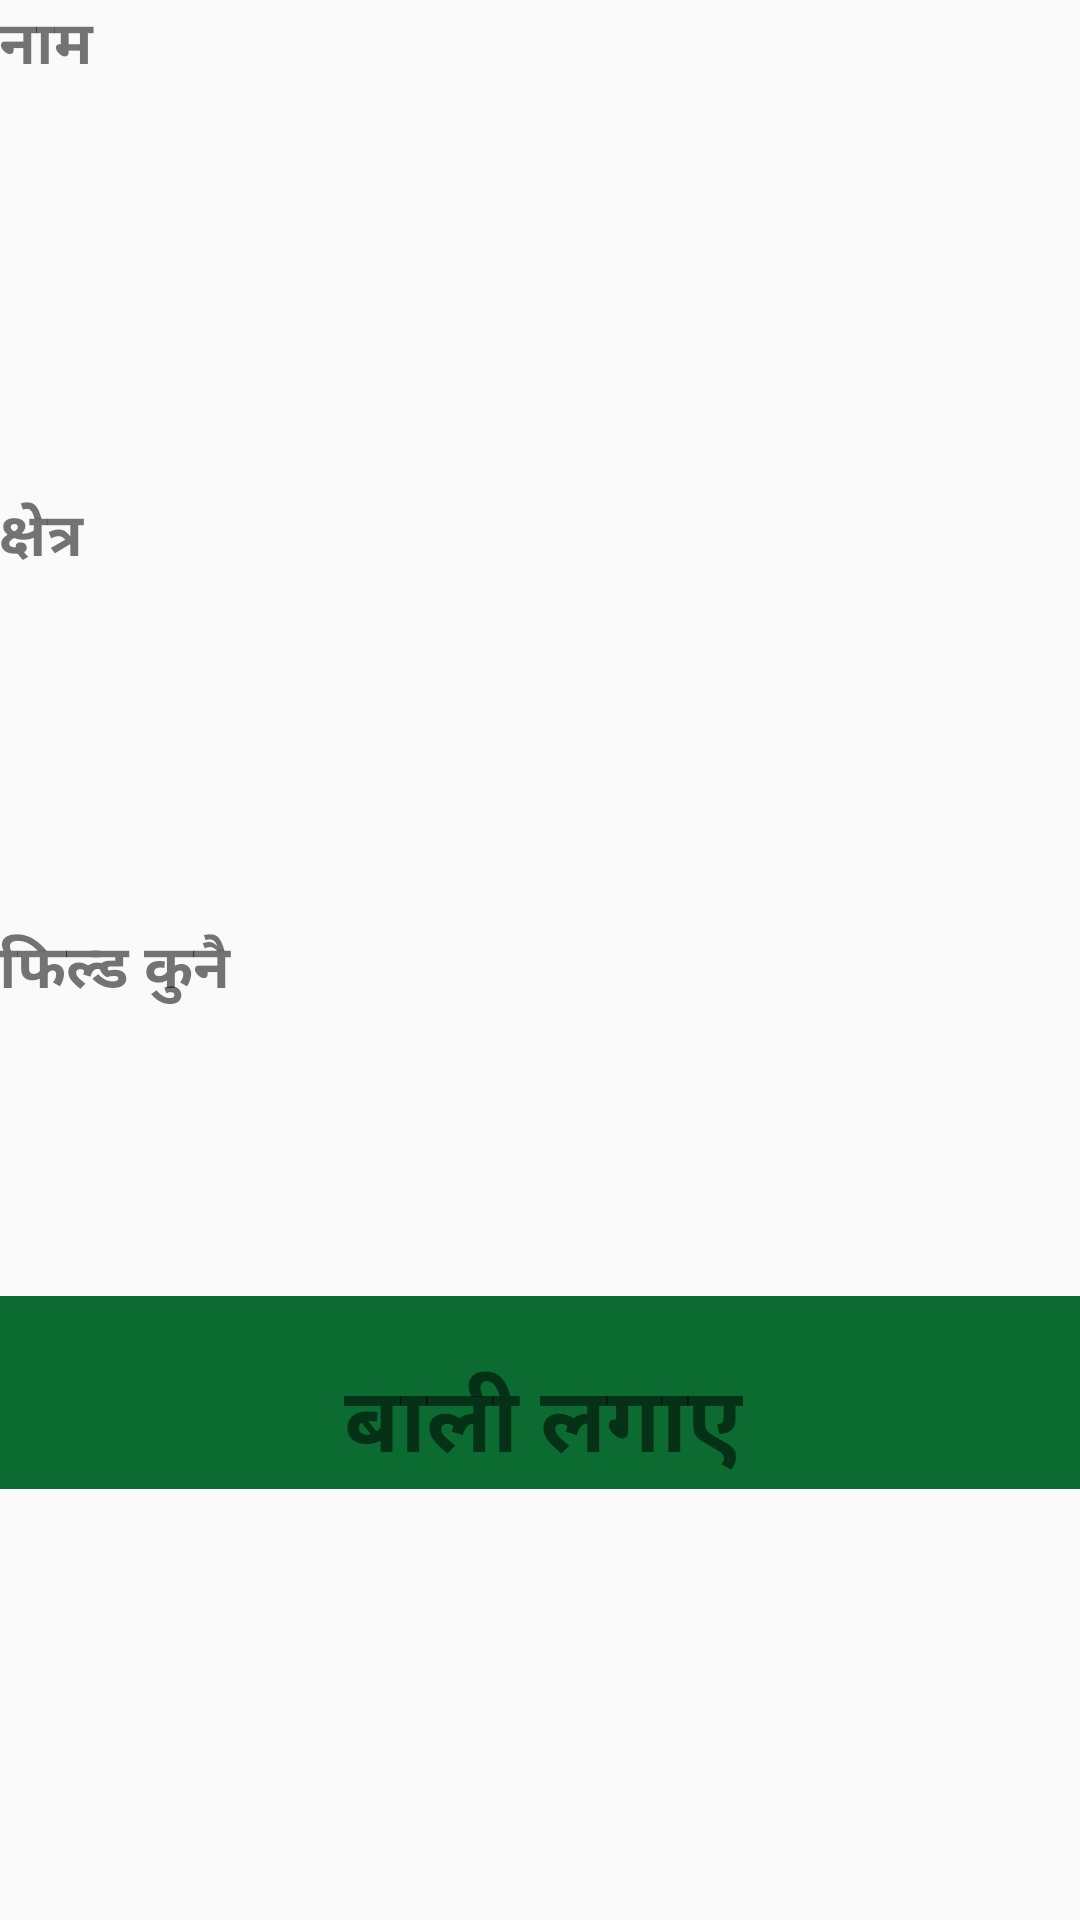

Write the Android layout XML for this screen, with the resource values it uses.
<!-- AndroidManifest.xml: application theme AppTheme -->
<!-- res/layout/activity_showuserinfo.xml -->
<?xml version="1.0" encoding="utf-8"?>
<LinearLayout xmlns:android="http://schemas.android.com/apk/res/android"
    xmlns:tools="http://schemas.android.com/tools"
    android:id="@+id/activity_showuserinfo"
    android:layout_width="wrap_content"
    android:layout_height="wrap_content"
    android:paddingBottom="@dimen/activity_vertical_margin"
    android:paddingLeft="@dimen/activity_horizontal_margin"
    android:paddingRight="@dimen/activity_horizontal_margin"
    android:paddingTop="@dimen/activity_vertical_margin"
    android:orientation="vertical"
    tools:context="com.example.sagar.ahs.showuserinfo">

    <LinearLayout
        android:orientation="horizontal"
        android:layout_width="match_parent"
        android:layout_height="match_parent"
        android:layout_weight="0.36">

        <TextView
            android:text="@string/username"
            android:layout_width="132dp"
            android:layout_height="wrap_content"
            android:id="@+id/textView6"
            android:textSize="20sp"
            android:textStyle="bold"/>

        <TextView
            android:layout_width="match_parent"
            android:layout_height="wrap_content"
            android:id="@+id/textView9"

            android:textSize="20sp"
            android:paddingStart="10dp"/>
    </LinearLayout>

    <LinearLayout
        android:orientation="horizontal"
        android:layout_width="match_parent"
        android:layout_height="match_parent"
        android:layout_weight="0.36"
        android:paddingTop="20dp">

        <TextView

            android:text="@string/region"
            android:layout_width="132dp"
            android:layout_height="wrap_content"
            android:id="@+id/textView10"
            android:textSize="20sp"
            android:textStyle="bold"/>

        <TextView
            android:layout_width="match_parent"
            android:layout_height="wrap_content"
            android:id="@+id/textView11"

            android:paddingStart="10dp"/>
    </LinearLayout>

    <LinearLayout
        android:orientation="horizontal"
        android:layout_width="match_parent"
        android:layout_height="match_parent"
        android:layout_weight="0.36"
        android:paddingTop="20dp">

        <TextView
            android:text="@string/NOF"
            android:layout_width="134dp"
            android:layout_height="37dp"
            android:id="@+id/textView12"
            android:textSize="20sp"
            android:textStyle="bold"/>

        <TextView
            android:layout_width="match_parent"
            android:layout_height="wrap_content"
            android:id="@+id/textView13"

            android:paddingStart="10dp"/>
    </LinearLayout>

    <TextView
        android:text="@string/Crops_prod"
        android:layout_width="363dp"
        android:layout_height="wrap_content"
        android:id="@+id/textView14"
        android:paddingTop="20dp"
        android:background="@color/colorPrimary"
        android:textSize="30sp"
        android:textStyle="bold"
        android:gravity="center"/>

    <ListView
        android:layout_width="match_parent"
        android:layout_height="match_parent"
        android:layout_weight="0.36"
        android:divider="@color/colorPrimary"
        android:dividerHeight="1dp"
        android:id="@+id/list_view"/>

</LinearLayout>
<!-- resources referenced by this layout -->
<resources>
  <color name="colorPrimary">#0c6b30</color>
  <string name="Crops_prod">बाली लगाए</string>
  <string name="NOF">फिल्ड कुनै</string>
  <string name="region">क्षेत्र</string>
  <string name="username">नाम</string>
  <style name="AppTheme" parent="Theme.AppCompat.Light.DarkActionBar">
          
          <item name="colorPrimary">@color/colorPrimary</item>
          <item name="colorPrimaryDark">@color/colorPrimaryDark</item>
          <item name="colorAccent">@android:color/background_light</item>
      </style>
  <color name="colorPrimaryDark">#eff2f9</color>
</resources>
